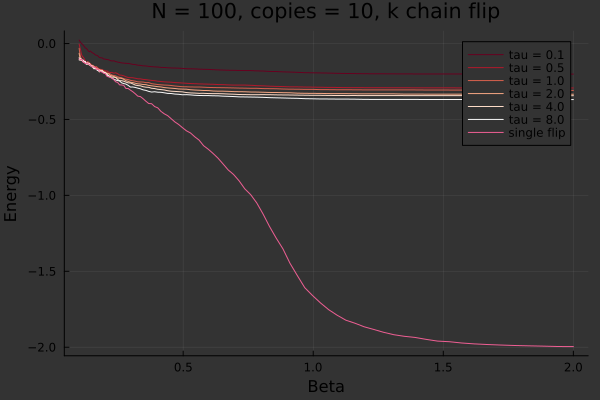

Values plotted in this chart, from the file beside it:
0.1, 0.02292, -0.0034000000000000002, -0.031079999999999997, -0.06467999999999999, -0.09263999999999999, -0.10768, -0.10144000000000002
0.1031, 0.01468, -0.02612, -0.06972, -0.0926, -0.1104, -0.09664, -0.103
0.1062, 0.00676, -0.04776, -0.09192, -0.1033, -0.1096, -0.105, -0.1074
0.1095, -0.0024, -0.07404, -0.1023, -0.1121, -0.1016, -0.1076, -0.1042
0.1129, -0.00324, -0.08592, -0.1096, -0.1138, -0.1131, -0.1147, -0.1104
0.1163, -0.0128, -0.0912, -0.1119, -0.121, -0.122, -0.1091, -0.1244
0.1199, -0.01928, -0.1013, -0.1146, -0.1184, -0.125, -0.1226, -0.1244
0.1236, -0.02932, -0.1148, -0.1272, -0.1309, -0.1207, -0.1174, -0.1317
0.1274, -0.03136, -0.124, -0.1305, -0.1288, -0.1337, -0.1364, -0.1315
0.1313, -0.03888, -0.1218, -0.121, -0.136, -0.134, -0.1265, -0.1282
0.1353, -0.04924, -0.1252, -0.1218, -0.1363, -0.1366, -0.1301, -0.1342
0.1395, -0.05416, -0.1322, -0.1281, -0.142, -0.1307, -0.1366, -0.1387
0.1438, -0.04968, -0.1338, -0.1356, -0.1442, -0.1435, -0.147, -0.1436
0.1482, -0.05824, -0.1442, -0.1436, -0.1452, -0.1499, -0.1466, -0.153
0.1528, -0.06192, -0.1501, -0.1432, -0.1463, -0.1578, -0.1532, -0.1533
0.1574, -0.06756, -0.154, -0.1494, -0.1533, -0.1672, -0.1618, -0.1557
0.1623, -0.07448, -0.1538, -0.156, -0.1608, -0.1622, -0.1633, -0.1565
0.1673, -0.07768, -0.1579, -0.153, -0.1668, -0.1702, -0.1724, -0.1714
0.1724, -0.08136, -0.1607, -0.1686, -0.1668, -0.1752, -0.1786, -0.1679
0.1777, -0.09208, -0.1669, -0.1712, -0.1728, -0.1871, -0.1757, -0.1809
0.1832, -0.09368, -0.1701, -0.1712, -0.1791, -0.1806, -0.183, -0.1853
0.1888, -0.09456, -0.1735, -0.1764, -0.1829, -0.1756, -0.1854, -0.188
0.1946, -0.1018, -0.1761, -0.1838, -0.1879, -0.1899, -0.1902, -0.1964
0.2006, -0.1029, -0.1806, -0.1867, -0.1904, -0.1966, -0.1921, -0.1972
0.2067, -0.1053, -0.1803, -0.1927, -0.1983, -0.1992, -0.2082, -0.2149
0.2131, -0.1069, -0.188, -0.1965, -0.1985, -0.212, -0.2124, -0.2193
0.2196, -0.1118, -0.191, -0.2002, -0.2099, -0.2172, -0.2227, -0.2213
0.2264, -0.1151, -0.1903, -0.2076, -0.2123, -0.2209, -0.2268, -0.229
0.2333, -0.1135, -0.1953, -0.2105, -0.2171, -0.2219, -0.2353, -0.238
0.2405, -0.119, -0.1922, -0.2134, -0.2243, -0.2222, -0.2401, -0.2519
0.2479, -0.1218, -0.1984, -0.219, -0.2272, -0.2358, -0.2441, -0.256
0.2555, -0.1246, -0.2076, -0.2228, -0.228, -0.2451, -0.2459, -0.2721
0.2634, -0.1275, -0.2088, -0.2253, -0.2296, -0.2445, -0.2588, -0.2728
0.2714, -0.1287, -0.2124, -0.2317, -0.2354, -0.2481, -0.2634, -0.2752
0.2798, -0.1306, -0.2184, -0.2347, -0.2448, -0.2538, -0.2668, -0.2958
0.2884, -0.1308, -0.2238, -0.2372, -0.2489, -0.259, -0.2754, -0.2962
0.2972, -0.1337, -0.2244, -0.2424, -0.2548, -0.2592, -0.2865, -0.3068
0.3064, -0.1371, -0.2253, -0.2451, -0.2572, -0.2658, -0.2861, -0.3174
0.3158, -0.1386, -0.2285, -0.2477, -0.2614, -0.2735, -0.2891, -0.3308
0.3255, -0.1425, -0.2322, -0.2522, -0.2654, -0.2768, -0.2938, -0.3464
0.3355, -0.1437, -0.2325, -0.2528, -0.2666, -0.2784, -0.298, -0.3494
0.3458, -0.1468, -0.2362, -0.2536, -0.2698, -0.2843, -0.3048, -0.3631
0.3564, -0.1476, -0.2375, -0.2574, -0.2706, -0.2873, -0.3084, -0.3796
0.3674, -0.1502, -0.2404, -0.2571, -0.2758, -0.2886, -0.315, -0.3948
0.3786, -0.1522, -0.2428, -0.2642, -0.2783, -0.2947, -0.3196, -0.3962
0.3903, -0.1537, -0.2445, -0.267, -0.281, -0.2965, -0.3174, -0.415
0.4023, -0.1545, -0.248, -0.27, -0.284, -0.3012, -0.3204, -0.4235
0.4146, -0.1572, -0.2501, -0.2718, -0.286, -0.3032, -0.3211, -0.4471
0.4274, -0.1578, -0.2521, -0.2735, -0.29, -0.3059, -0.3244, -0.4629
0.4405, -0.1596, -0.2534, -0.2742, -0.2921, -0.3108, -0.3284, -0.475
0.454, -0.1607, -0.2546, -0.2764, -0.294, -0.314, -0.3292, -0.4954
0.468, -0.1614, -0.257, -0.2796, -0.296, -0.3153, -0.3326, -0.5161
0.4824, -0.1622, -0.2583, -0.2819, -0.299, -0.3167, -0.3342, -0.5327
0.4972, -0.1639, -0.26, -0.2843, -0.3, -0.3184, -0.3373, -0.554
0.5125, -0.1659, -0.2619, -0.2847, -0.3006, -0.3228, -0.3366, -0.5747
0.5282, -0.1661, -0.2633, -0.286, -0.3042, -0.3252, -0.3382, -0.589
0.5444, -0.1669, -0.2645, -0.2863, -0.3062, -0.3262, -0.3408, -0.614
0.5611, -0.1685, -0.2657, -0.2862, -0.3075, -0.328, -0.342, -0.6359
0.5784, -0.1697, -0.2666, -0.2876, -0.3092, -0.3278, -0.3426, -0.6727
0.5962, -0.1702, -0.2675, -0.2892, -0.3096, -0.3293, -0.3427, -0.6958
0.6145, -0.1719, -0.2683, -0.2898, -0.3126, -0.3298, -0.344, -0.7232
... 39 more rows
